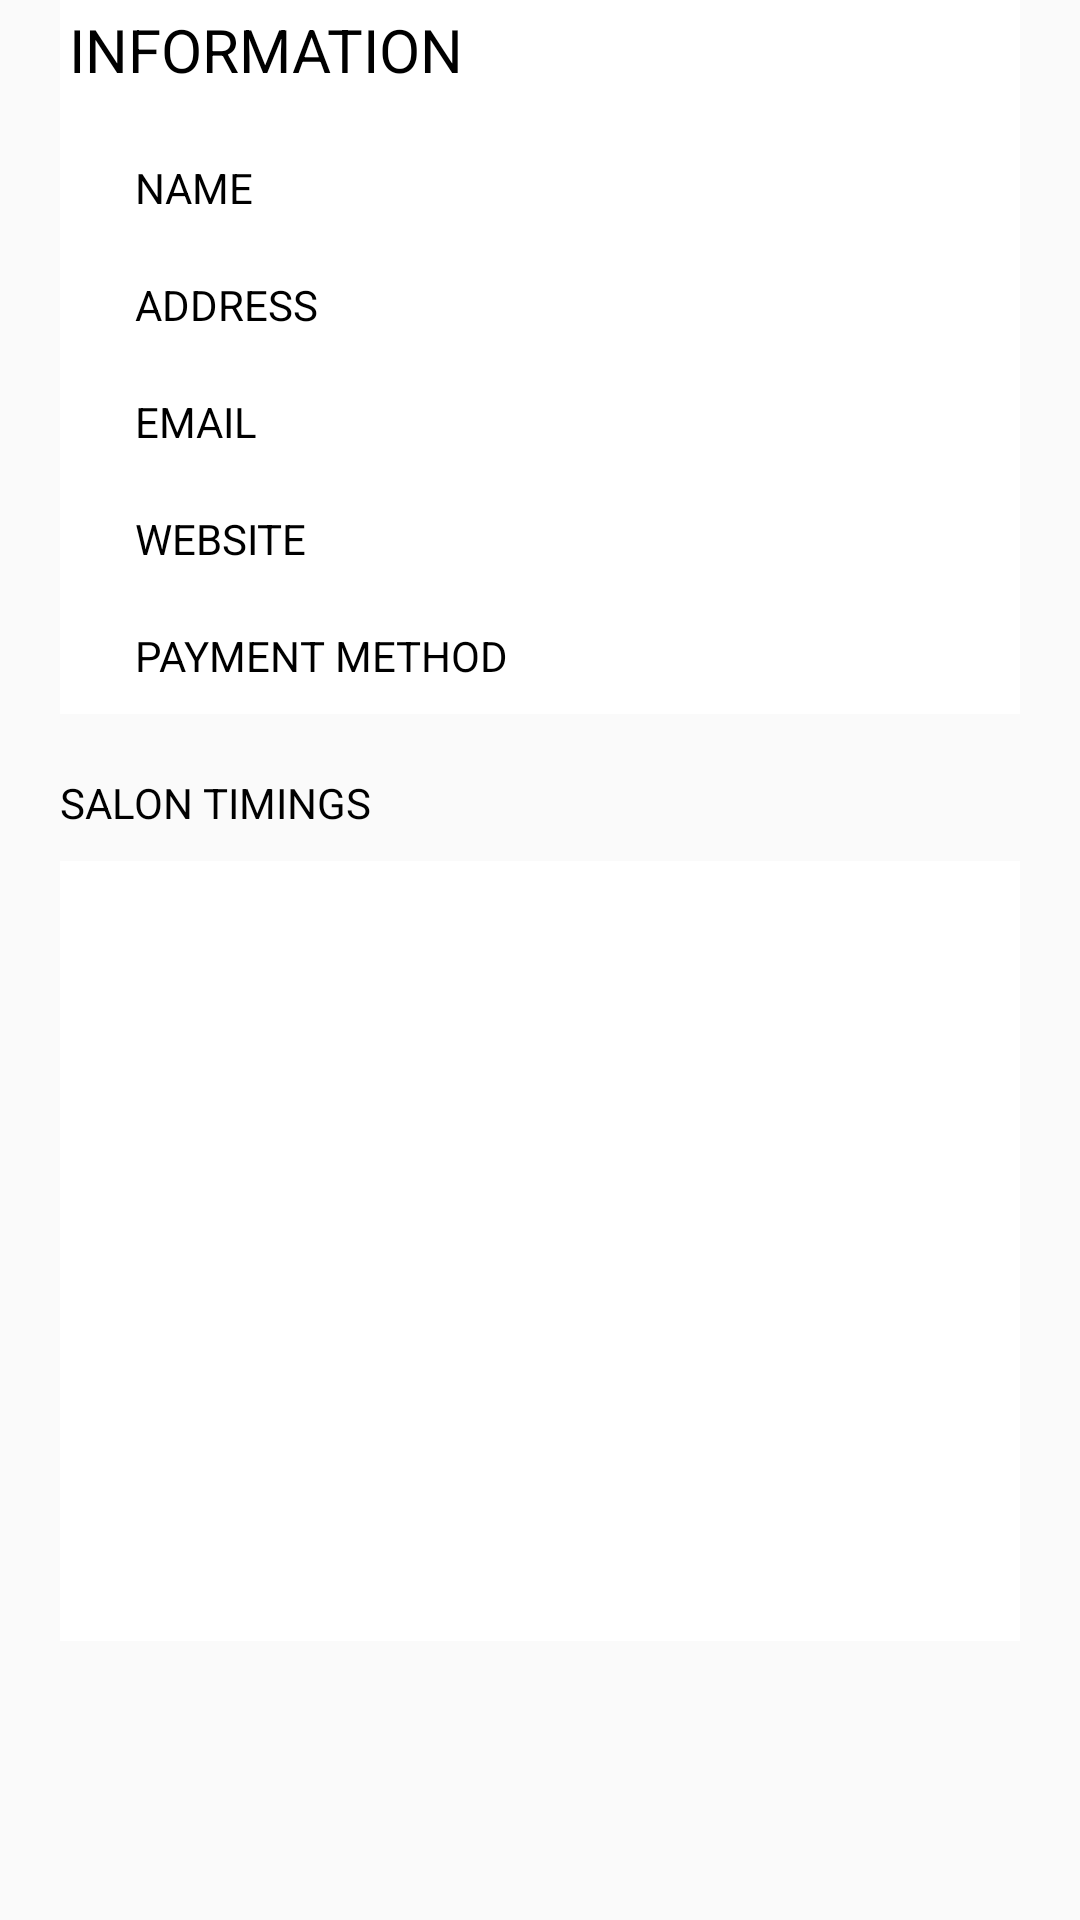

This screen was rendered from an Android layout file. Write that file and the resources it references.
<!-- AndroidManifest.xml: application theme AppTheme -->
<!-- res/layout/profile.xml -->
<?xml version="1.0" encoding="utf-8"?>
<ScrollView xmlns:android="http://schemas.android.com/apk/res/android"
android:orientation="vertical" android:layout_width="match_parent"
android:layout_height="wrap_content">
<RelativeLayout
    android:layout_width="match_parent"
    android:orientation="vertical"
    android:layout_height="wrap_content">


    <LinearLayout
        android:layout_width="match_parent"
        android:layout_height="wrap_content"
        android:background="#fff"
        android:id="@+id/profileid1"
        android:layout_marginLeft="20dp"
        android:orientation="vertical"

        android:layout_marginRight="20dp"
     >
        <TextView
            android:layout_width="match_parent"
            android:layout_height="wrap_content"
            android:textSize="20dp"
            android:padding="3dp"
            android:textColor="#000"
            android:text="INFORMATION"/>
        <LinearLayout
            android:layout_width="match_parent"
            android:layout_marginTop="10dp"
            android:padding="10dp"
            android:orientation="horizontal"
            android:layout_height="wrap_content">
            <TextView
                android:layout_width="70dp"
                android:layout_height="wrap_content"
                android:layout_marginLeft="15dp"
                android:textColor="#000"

                android:text="NAME"/>
            <TextView
                android:layout_width="100dp"
                android:layout_marginLeft="100dp"
                android:id="@+id/profiletv1"
                android:layout_height="wrap_content"
                />
            <TextView
                android:layout_width="70dp"
                android:layout_height="wrap_content"
                android:layout_marginLeft="315dp"
                android:textColor="#000"
                android:text="PHONE"/>
            <TextView
                android:layout_width="140dp"
                android:layout_marginLeft="90dp"
                android:id="@+id/profiletv2"
                android:layout_height="wrap_content" />

        </LinearLayout>
        <LinearLayout
            android:layout_width="match_parent"
            android:padding="10dp"
            android:orientation="horizontal"
            android:layout_height="wrap_content">
            <TextView
                android:layout_width="70dp"
                android:layout_height="wrap_content"
                android:layout_marginLeft="15dp"
                android:textColor="#000"
                android:text="ADDRESS"/>
            <TextView
                android:layout_width="600dp"
                android:layout_marginLeft="100dp"
                android:id="@+id/profiletv3"
                android:layout_height="wrap_content"
                />
        </LinearLayout>
        <LinearLayout
            android:layout_width="match_parent"
            android:padding="10dp"
            android:orientation="horizontal"
            android:layout_height="wrap_content">
            <TextView
                android:layout_width="70dp"
                android:layout_height="wrap_content"
                android:layout_marginLeft="15dp"
                android:textColor="#000"
                android:text="EMAIL"/>
            <TextView
                android:layout_width="300dp"
                android:layout_marginLeft="100dp"
                android:id="@+id/profiletv6"
                android:layout_height="wrap_content" />




        </LinearLayout>
        <LinearLayout
            android:layout_width="match_parent"
            android:padding="10dp"
            android:orientation="horizontal"
            android:layout_height="wrap_content">
            <TextView
                android:layout_width="70dp"
                android:layout_height="wrap_content"
                android:layout_marginLeft="15dp"
                android:textColor="#000"
                android:text="WEBSITE"/>
            <TextView
                android:layout_width="300dp"
                android:layout_marginLeft="100dp"
                android:id="@+id/profiletv4"
                android:layout_height="wrap_content" />




        </LinearLayout>
        <LinearLayout
            android:layout_width="match_parent"
            android:padding="10dp"
            android:orientation="horizontal"
            android:layout_height="wrap_content">
            <TextView
                android:layout_width="170dp"
                android:layout_height="wrap_content"
                android:layout_marginLeft="15dp"
                android:textColor="#000"
                android:text="PAYMENT METHOD"/>
            <TextView
                android:layout_width="300dp"
                android:layout_marginLeft="50dp"
                android:id="@+id/profiletv5"
                android:layout_height="wrap_content" />




        </LinearLayout>




    </LinearLayout>
    <LinearLayout
        android:layout_width="match_parent"
        android:layout_below="@+id/profileid1"
        android:layout_margin="20dp"
        android:orientation="vertical"
        android:layout_height="wrap_content">
        <TextView
            android:layout_width="match_parent"
            android:text="SALON TIMINGS"
            android:layout_marginBottom="10dp"
            android:textColor="#000"
            android:layout_height="wrap_content" />
        <ListView
            android:layout_width="match_parent"
            android:id="@+id/profilelv"
            android:background="#fff"
            android:layout_weight="1"
            android:layout_height="260dp">

        </ListView>

    </LinearLayout>



</RelativeLayout>
</ScrollView>
<!-- resources referenced by this layout -->
<resources>
  <style name="AppTheme" parent="Theme.AppCompat.Light.DarkActionBar">
          
          <item name="colorPrimary">@color/colorPrimary</item>
          <item name="colorPrimaryDark">@color/colorPrimaryDark</item>
          <item name="colorAccent">@color/colorAccent</item>
      </style>
  <!-- not gathered from this repository: default colours our renderer supplied (Android Studio template values) -->
  <color name="colorPrimary">#FF6200EE</color>
  <color name="colorPrimaryDark">#FF3700B3</color>
  <color name="colorAccent">#FF03DAC5</color>
</resources>
